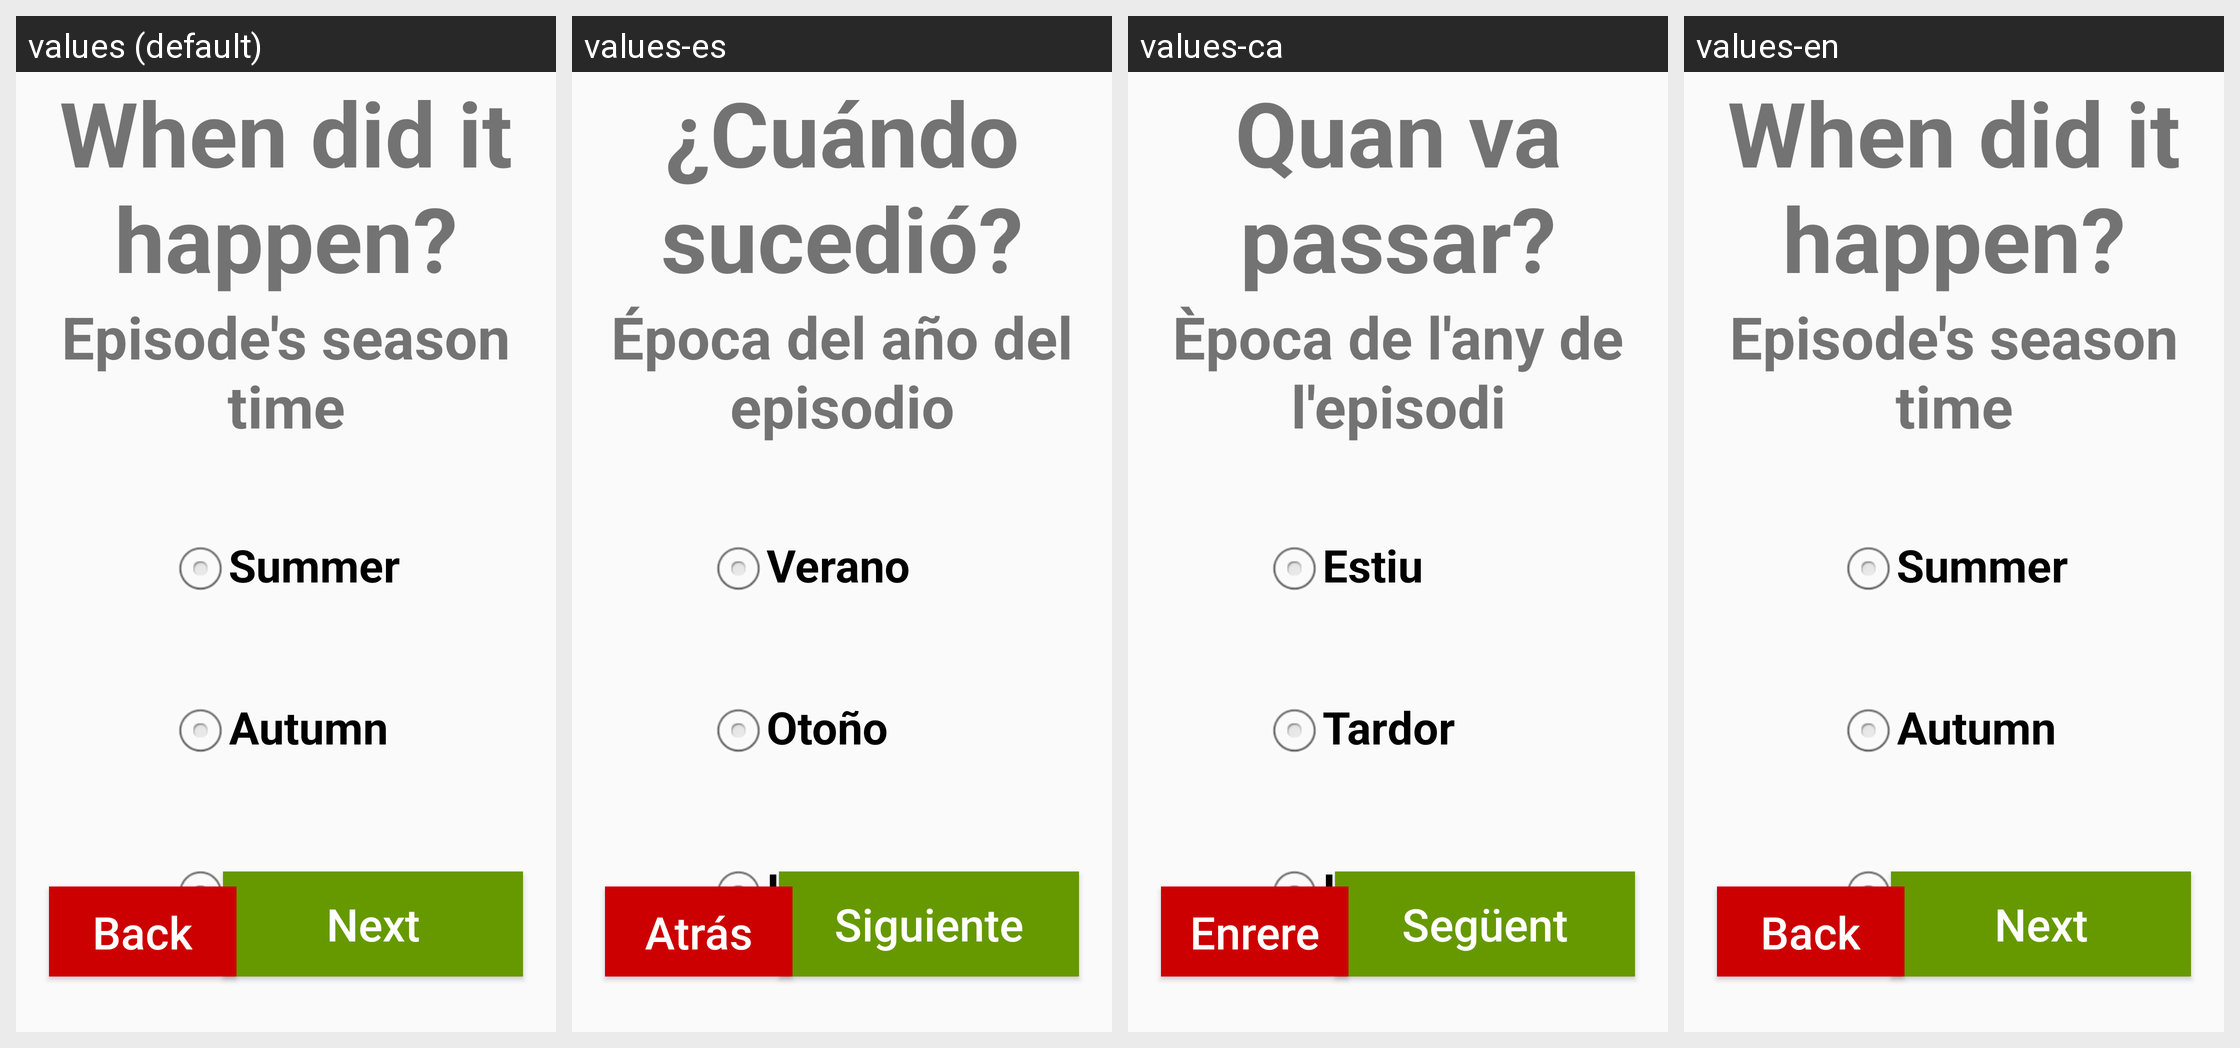

Strings drawn on this Android screen and how each of the app's shown locales translates them:
Android screen res/layout/when_it_happened.xml rendered under 4 locales, left to right: values (default), values-es, values-ca, values-en. Device: Nexus 5 (rendered at 1080×1920; each locale shown at half size, 540×960, under a caption strip naming it); theme AppTheme.
Strings drawn on this screen, with the default value and each locale's value (text and hints the layout hard-codes, and strings that could not be matched under every locale, appear in the picture but are not listed):

WhenItHappened
  values: When did it happen?
  values-es: ¿Cuándo sucedió?
  values-ca: Quan va passar?
  values-en: When did it happen?

EpisodeSeasonTime
  values: Episode's season time
  values-es: Época del año del episodio
  values-ca: Època de l'any de l'episodi
  values-en: Episode's season time

Summer
  values: Summer
  values-es: Verano
  values-ca: Estiu
  values-en: Summer

Autumn
  values: Autumn
  values-es: Otoño
  values-ca: Tardor
  values-en: Autumn

Winter
  values: Winter
  values-es: Invierno
  values-ca: Hivern
  values-en: Winter
